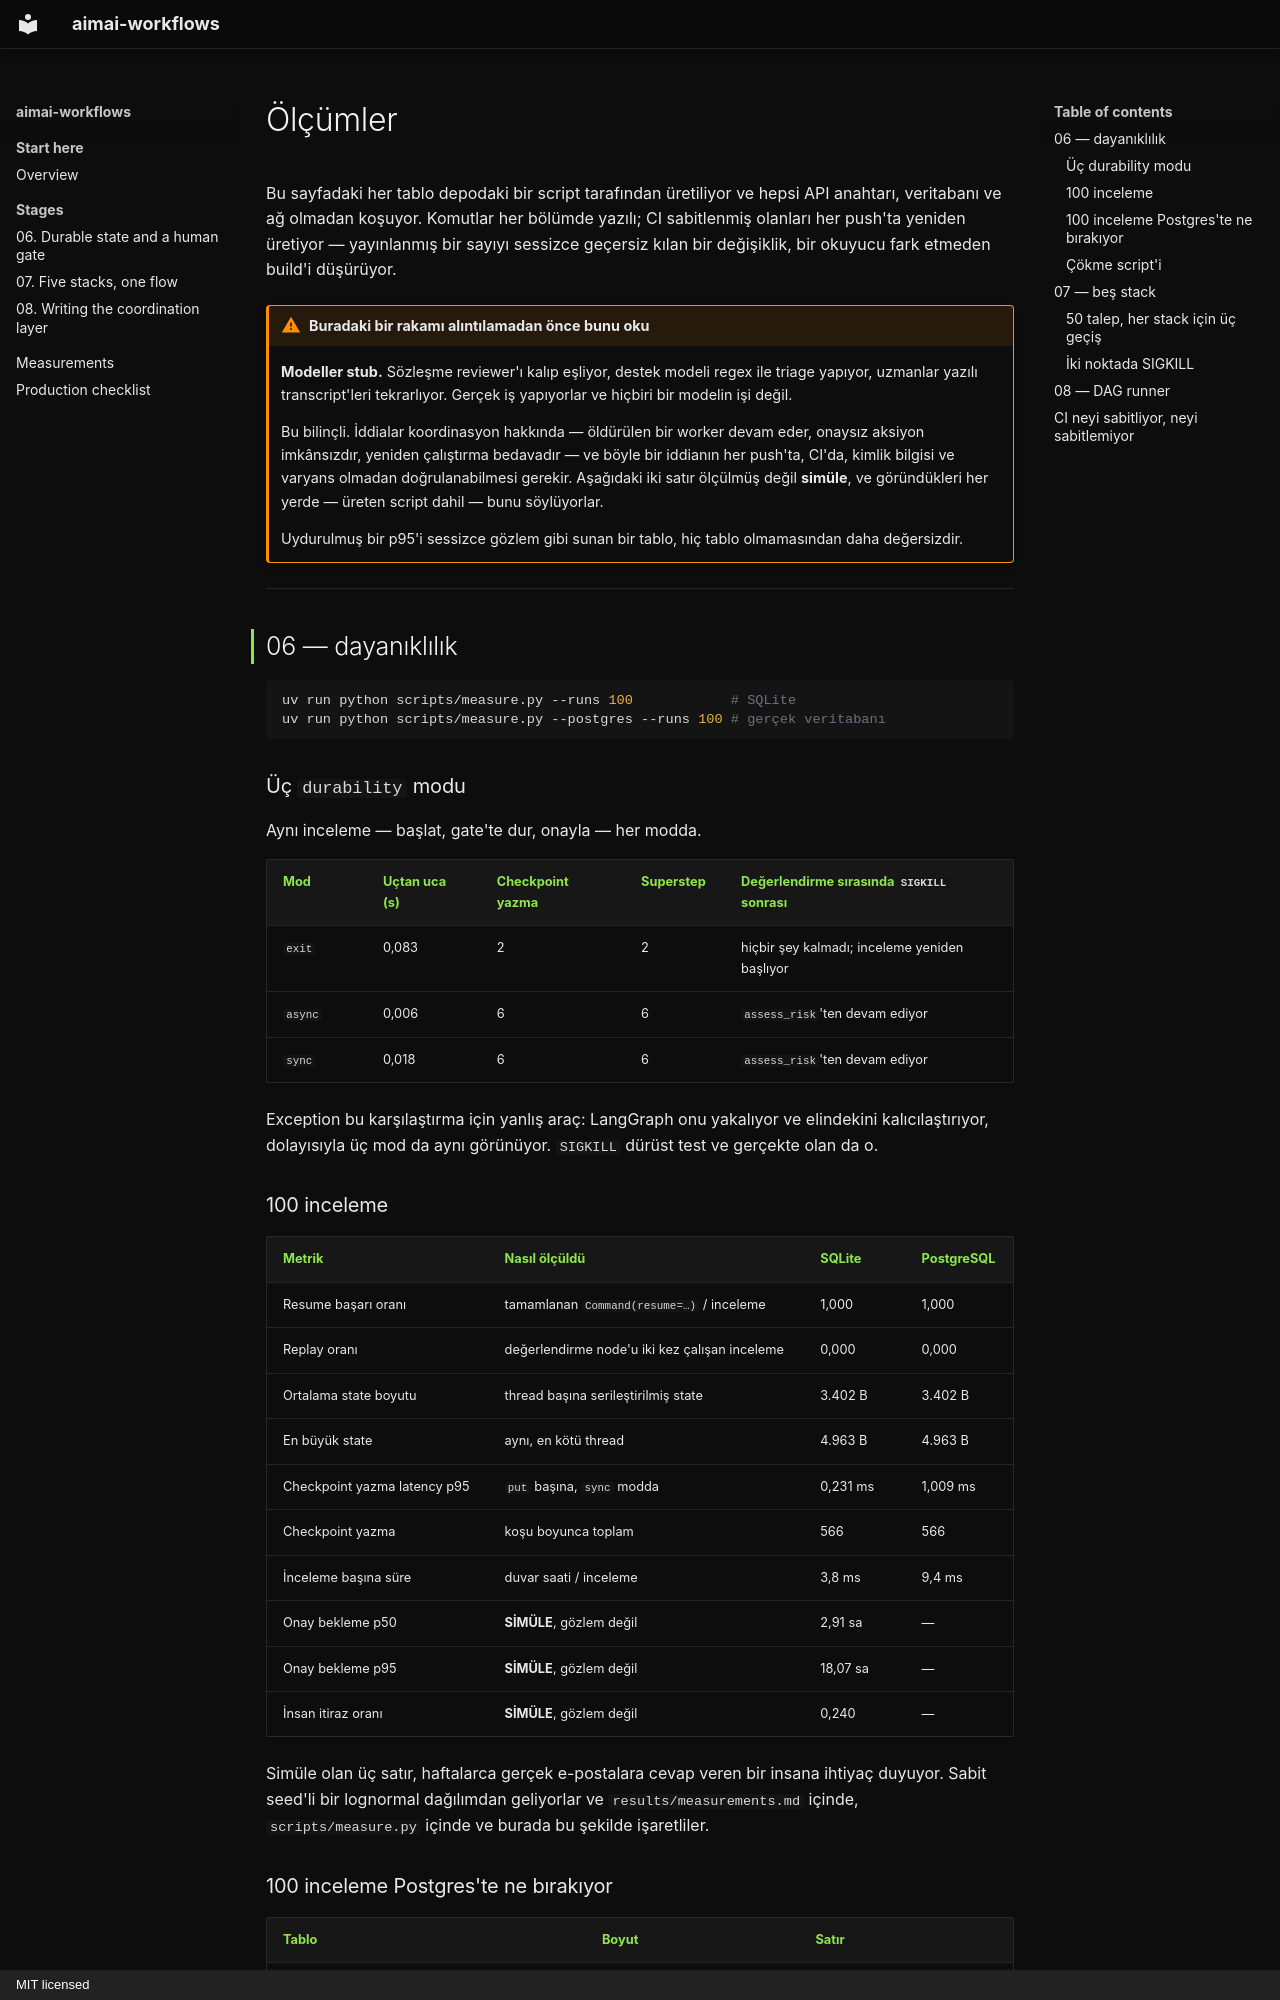

repository: fport/aimai-workflows · page: measurements.tr/index.html · generator: mkdocs · copyright: MIT licensed

# Ölçümler

Bu sayfadaki her tablo depodaki bir script tarafından üretiliyor ve hepsi API
anahtarı, veritabanı ve ağ olmadan koşuyor. Komutlar her bölümde yazılı; CI
sabitlenmiş olanları her push'ta yeniden üretiyor — yayınlanmış bir sayıyı
sessizce geçersiz kılan bir değişiklik, bir okuyucu fark etmeden build'i
düşürüyor.

!!! warning "Buradaki bir rakamı alıntılamadan önce bunu oku"

    **Modeller stub.** Sözleşme reviewer'ı kalıp eşliyor, destek modeli regex
    ile triage yapıyor, uzmanlar yazılı transcript'leri tekrarlıyor. Gerçek iş
    yapıyorlar ve hiçbiri bir modelin işi değil.

    Bu bilinçli. İddialar koordinasyon hakkında — öldürülen bir worker devam
    eder, onaysız aksiyon imkânsızdır, yeniden çalıştırma bedavadır — ve böyle
    bir iddianın her push'ta, CI'da, kimlik bilgisi ve varyans olmadan
    doğrulanabilmesi gerekir. Aşağıdaki iki satır ölçülmüş değil **simüle**, ve
    göründükleri her yerde — üreten script dahil — bunu söylüyorlar.

    Uydurulmuş bir p95'i sessizce gözlem gibi sunan bir tablo, hiç tablo
    olmamasından daha değersizdir.

---

## 06 — dayanıklılık

```bash
uv run python scripts/measure.py --runs 100            # SQLite
uv run python scripts/measure.py --postgres --runs 100 # gerçek veritabanı
```

### Üç `durability` modu

Aynı inceleme — başlat, gate'te dur, onayla — her modda.

| Mod | Uçtan uca (s) | Checkpoint yazma | Superstep | Değerlendirme sırasında `SIGKILL` sonrası |
|---|---|---|---|---|
| `exit` | 0,083 | 2 | 2 | hiçbir şey kalmadı; inceleme yeniden başlıyor |
| `async` | 0,006 | 6 | 6 | `assess_risk`'ten devam ediyor |
| `sync` | 0,018 | 6 | 6 | `assess_risk`'ten devam ediyor |

Exception bu karşılaştırma için yanlış araç: LangGraph onu yakalıyor ve
elindekini kalıcılaştırıyor, dolayısıyla üç mod da aynı görünüyor. `SIGKILL`
dürüst test ve gerçekte olan da o.

### 100 inceleme

| Metrik | Nasıl ölçüldü | SQLite | PostgreSQL |
|---|---|---|---|
| Resume başarı oranı | tamamlanan `Command(resume=…)` / inceleme | 1,000 | 1,000 |
| Replay oranı | değerlendirme node'u iki kez çalışan inceleme | 0,000 | 0,000 |
| Ortalama state boyutu | thread başına serileştirilmiş state | 3.402 B | 3.402 B |
| En büyük state | aynı, en kötü thread | 4.963 B | 4.963 B |
| Checkpoint yazma latency p95 | `put` başına, `sync` modda | 0,231 ms | 1,009 ms |
| Checkpoint yazma | koşu boyunca toplam | 566 | 566 |
| İnceleme başına süre | duvar saati / inceleme | 3,8 ms | 9,4 ms |
| Onay bekleme p50 | **SİMÜLE**, gözlem değil | 2,91 sa | — |
| Onay bekleme p95 | **SİMÜLE**, gözlem değil | 18,07 sa | — |
| İnsan itiraz oranı | **SİMÜLE**, gözlem değil | 0,240 | — |

Simüle olan üç satır, haftalarca gerçek e-postalara cevap veren bir insana
ihtiyaç duyuyor. Sabit seed'li bir lognormal dağılımdan geliyorlar ve
`results/measurements.md` içinde, `scripts/measure.py` içinde ve burada bu
şekilde işaretliler.
